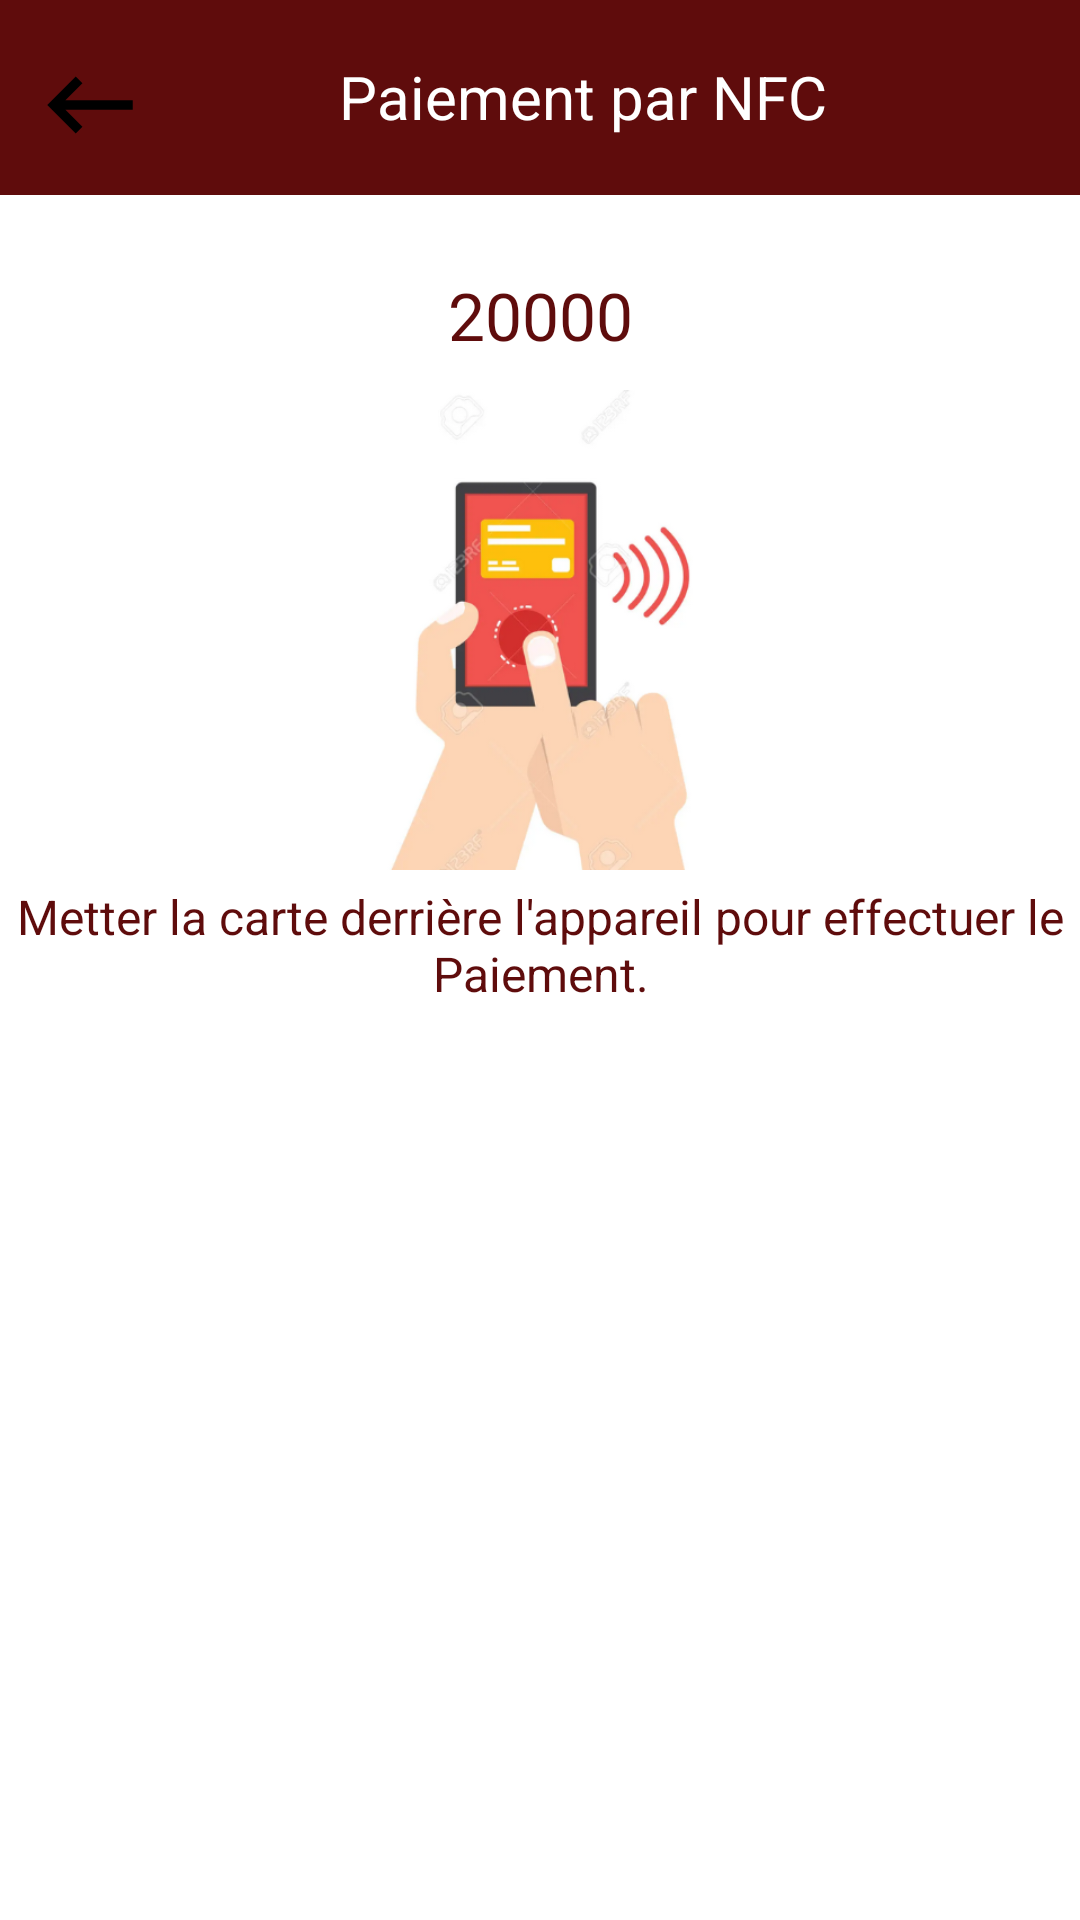

Write the Android layout XML for this screen, with the resource values it uses.
<!-- AndroidManifest.xml: application theme AppTheme -->
<!-- res/layout/activity_valide_payement.xml -->
<?xml version="1.0" encoding="utf-8"?>
<RelativeLayout xmlns:android="http://schemas.android.com/apk/res/android"
    xmlns:app="http://schemas.android.com/apk/res-auto"
    xmlns:tools="http://schemas.android.com/tools"
    android:layout_width="match_parent"
    android:layout_height="match_parent"
    android:background="#00FFFFFF"
    tools:context=".ValidePayementActivity">

    <LinearLayout
        android:padding="1dp"
        android:id="@+id/rlBack"
        android:layout_width="match_parent"
        android:layout_height="wrap_content"
        android:orientation="horizontal"
        android:background="#5F0C0C">

        <ImageView
            android:id="@+id/btn_back_img"
            android:layout_width="58dp"
            android:layout_height="58dp"
            android:layout_marginTop="5dp"
            android:layout_alignParentTop="true"
            android:layout_alignParentLeft="true"
            android:padding="10dp"
            android:scaleType="fitXY"
            android:src="@drawable/back01"
            android:contentDescription="Retour"
            android:layout_alignParentStart="true"/>

        <TextView
            android:layout_gravity="center"
            android:layout_width="200dp"
            android:layout_height="30dp"
            android:gravity="center"
            android:layout_marginLeft="35dp"
            android:layout_marginRight="100dp"
            android:text="Paiement par NFC"
            android:textColor="@android:color/white"
            android:textSize="20sp" />
    </LinearLayout>

    <TextView
        android:id="@+id/solde"
        android:layout_width="match_parent"
        android:layout_height="50dp"
        android:text="20000"
        android:textAllCaps="true"
        android:textColor="#5F0C0C"
        android:textSize="22sp"
        android:fontFamily="@font/credit_font"
        android:layout_marginTop="80dp"
        android:layout_marginLeft="0dp"
        android:gravity="center"
        android:layout_marginStart="0dp" />
    <ImageView
        android:id="@+id/imgRead"
        android:layout_below="@+id/solde"
        android:padding="0dp"
        android:layout_marginLeft="150dp"
        android:layout_marginRight="150dp"
        android:layout_centerHorizontal="true"
        android:layout_width="160dp"
        android:layout_height="160dp"
        android:layout_margin="0dp"
        android:background="#FFFFFF"
        android:layout_marginTop="0dp"
        android:src="@drawable/modern_icon_03" />
    <TextView
        android:id="@+id/tvText"
        android:layout_width="match_parent"
        android:layout_height="50dp"
        android:layout_below="@+id/imgRead"
        android:text="Metter la carte derrière l'appareil pour effectuer le Paiement."
        android:textColor="#5F0C0C"
        android:textSize="16sp"
        android:layout_marginTop="0dp"
        android:layout_marginLeft="0dp"
        android:gravity="center"
        android:layout_marginStart="0dp" />

    

</RelativeLayout>
<!-- resources referenced by this layout -->
<resources>
  <!-- drawable back01 (drawable) -->
  <vector xmlns:android="http://schemas.android.com/apk/res/android"
      android:width="20dp"
      android:height="20dp"
      android:tint="#000000"
      android:viewportWidth="24"
      android:viewportHeight="24">
      <path
          android:fillColor="@android:color/white"
          android:pathData="M21,11H6.83l3.58,-3.59L9,6l-6,6 6,6 1.41,-1.41L6.83,13H21z" />
  </vector>
  <!-- drawable modern_icon_03: png bitmap (drawable, 93348 bytes) -->
  <!-- drawable nfc06: png bitmap (drawable, 7060 bytes) -->
  <style name="AppTheme" parent="Theme.MaterialComponents.DayNight.NoActionBar">
          
          
          <item name="colorPrimary">@color/purple_700</item>
          <item name="colorPrimaryDark">@color/purple_500</item>
          <item name="colorAccent">@color/colorAccent</item>
      </style>
  <color name="purple_700">#5F0C0C</color>
  <color name="purple_500">#5F0C0C</color>
  <color name="colorAccent">#5F0C0C</color>
</resources>
